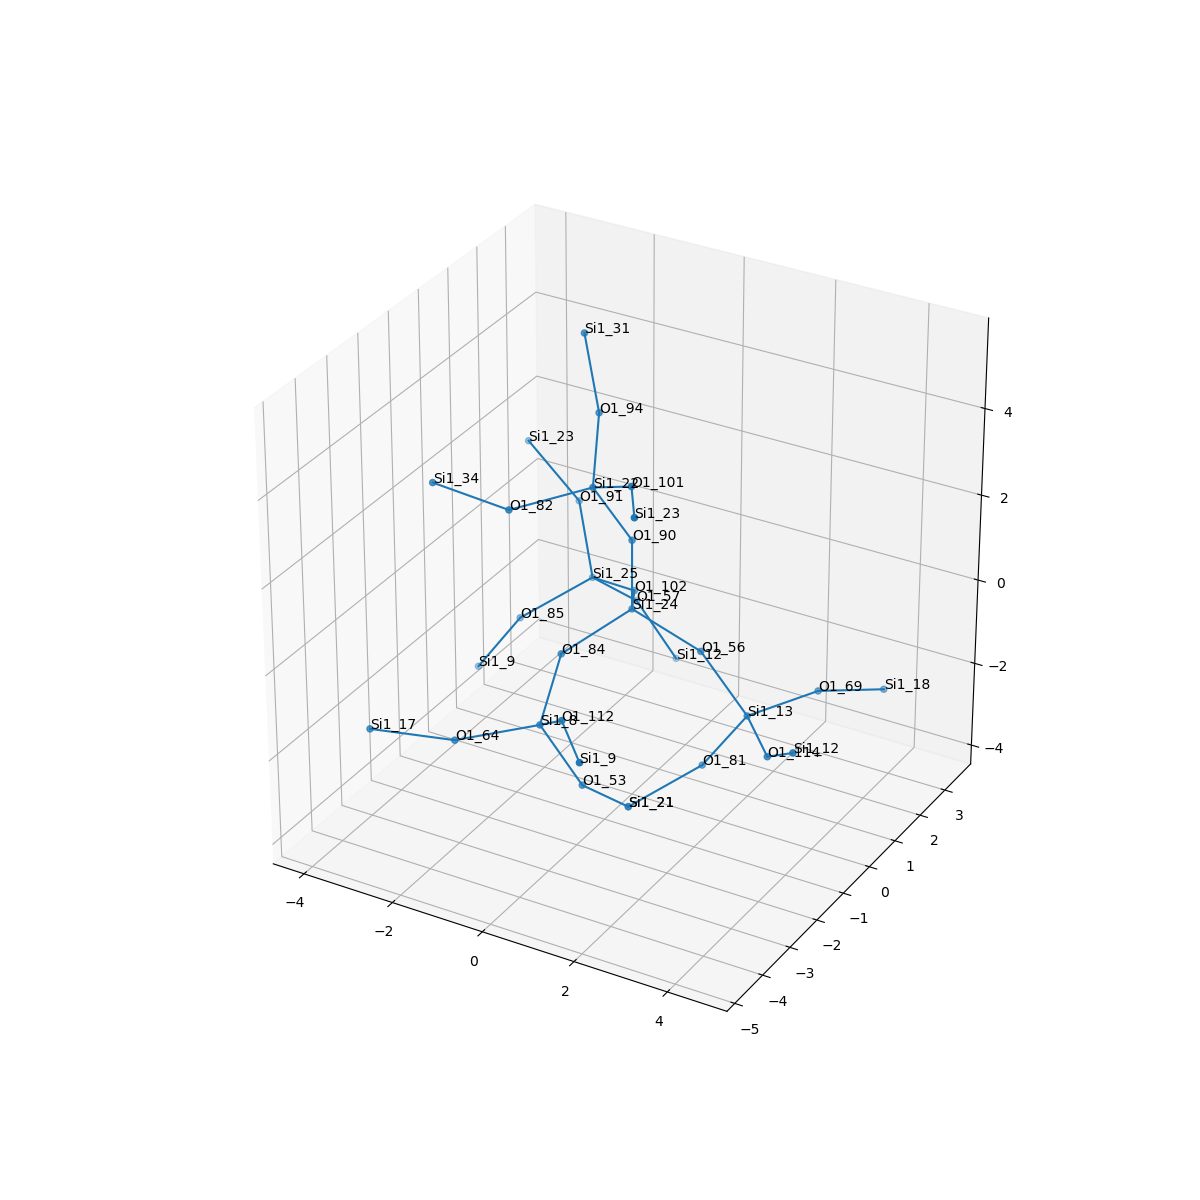

Values plotted in this chart, from the file beside it:
, neighbor_num, isite, atom, x, y, z, front_index
0, 0, 24, Si1, 0.0, 0.0, 0.0, 
1, 1, 56, O1, 1.52, 0.0, -0.5324, 0.0
2, 1, 102, O1, -0.7556, 1.316, -0.5386, 0.0
3, 1, 84, O1, -0.7539, -1.315, -0.5421, 0.0
4, 1, 90, O1, -5.551115123125783e-17, 0.0, 1.609, 0.0
5, 2, 13, Si1, 2.496, 0.09135, -1.81, 1.0
6, 2, 25, Si1, -2.132, 1.999, -1.02, 2.0
7, 2, 8, Si1, -0.3605, -2.688, -1.287, 3.0
8, 2, 22, Si1, -0.478, -0.6117, 3.018, 4.0
9, 3, 69, O1, 3.219, 1.529, -1.831, 5.0
10, 3, 114, O1, 3.609, -1.068, -1.72, 5.0
11, 3, 81, O1, 1.633, -0.1035, -3.156, 5.0
12, 3, 85, O1, -3.094, 0.8792, -1.662, 6.0
13, 3, 57, O1, -1.812, 3.124, -2.127, 6.0
14, 3, 91, O1, -2.862, 2.684, 0.2389, 6.0
15, 3, 112, O1, 0.6547, -3.524, -0.3583, 7.0
16, 3, 64, O1, -1.686, -3.56, -1.554, 7.0
17, 3, 53, O1, 0.3511, -2.348, -2.691, 7.0
18, 3, 101, O1, 0.7779, -1.287, 3.766, 8.0
19, 3, 94, O1, -1.075, 0.5688, 3.936, 8.0
20, 3, 82, O1, -1.618, -1.721, 2.769, 8.0
21, 4, 18, Si1, 3.915, 2.879, -2.363, 9.0
22, 4, 12, Si1, 4.624, -1.904, -0.7918, 10.0
23, 4, 21, Si1, 0.6708, -1.223, -3.798, 11.0
24, 4, 9, Si1, -3.957, 0.6844, -3.008, 12.0
25, 4, 12, Si1, -1.1, 3.463, -3.532, 13.0
26, 4, 23, Si1, -4.071, 2.757, 1.298, 14.0
27, 4, 9, Si1, 1.768, -4.683, -0.268, 15.0
28, 4, 17, Si1, -3.164, -4.177, -1.396, 16.0
29, 4, 21, Si1, 0.6708, -1.223, -3.798, 17.0
30, 4, 23, Si1, 1.654, -2.611, 4.038, 18.0
31, 4, 31, Si1, -1.654, 0.9863, 5.38, 19.0
32, 4, 34, Si1, -3.202, -1.872, 3.016, 20.0
